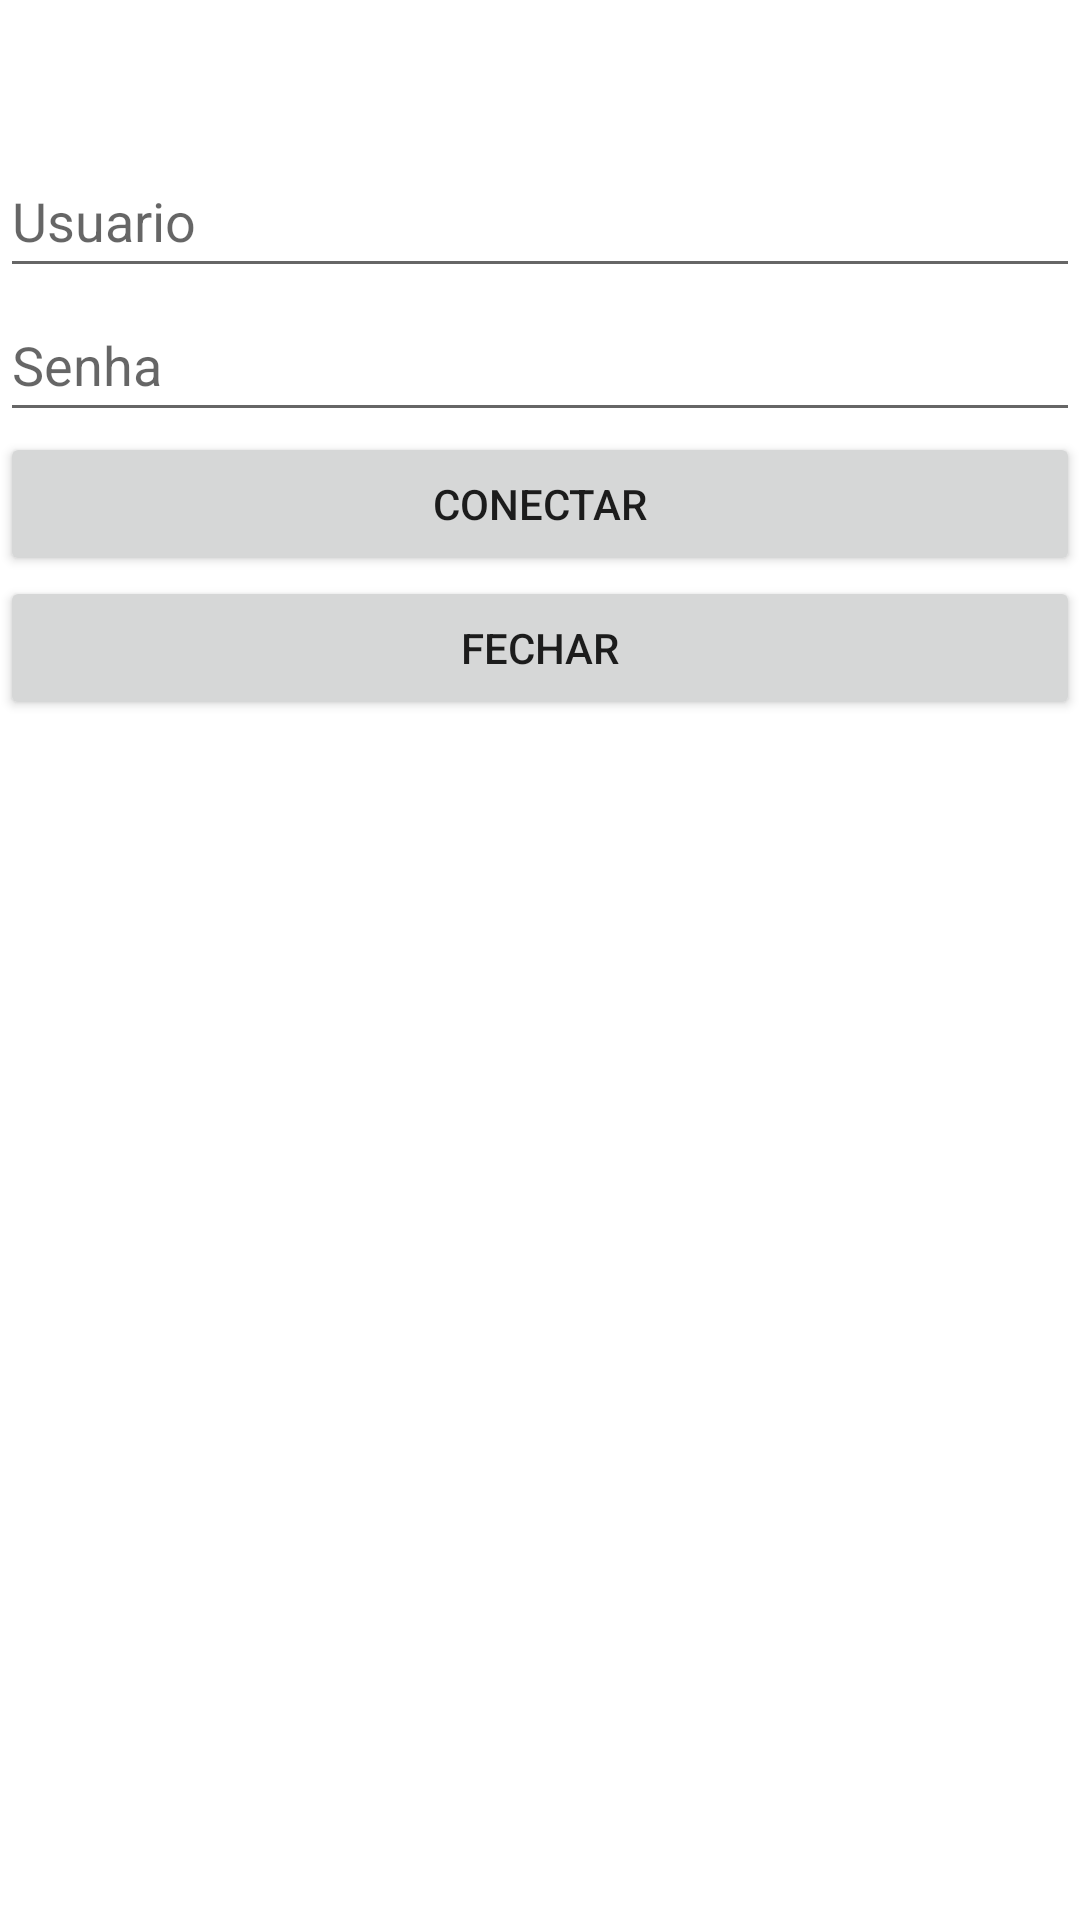

Produce the Android XML layout that renders to this screen, including the resource entries it uses.
<!-- AndroidManifest.xml: application theme Theme.QrCode -->
<!-- res/layout/activity_login.xml -->
<?xml version="1.0" encoding="utf-8"?>
<LinearLayout  xmlns:android="http://schemas.android.com/apk/res/android"
    xmlns:app="http://schemas.android.com/apk/res-auto"
    xmlns:tools="http://schemas.android.com/tools"
    android:layout_width="match_parent"
    android:layout_height="match_parent"
    android:orientation="vertical"
    tools:context=".Login">


    <TextView
        android:id="@+id/txtLogin"
        android:layout_width="match_parent"
        android:layout_height="wrap_content"
        android:textAlignment="center"
        android:textStyle="bold"
        android:minHeight="48dp" />


    <EditText
        android:id="@+id/edtUsuario"
        android:layout_width="match_parent"
        android:layout_height="wrap_content"
        android:hint="@string/Usuario"
        android:inputType="textPersonName"
        android:minHeight="48dp" />

    <EditText
        android:id="@+id/edtSenha"
        android:layout_width="match_parent"
        android:layout_height="wrap_content"
        android:hint="@string/Password"
        android:inputType="numberPassword"
        android:minHeight="48dp" />

    <Button
        android:id="@+id/btnConectar"
        android:layout_width="match_parent"
        android:layout_height="wrap_content"
        android:text="@string/conectar"
        android:hint="@string/Conectar" />

    <Button
        android:id="@+id/btnFechar"
        android:layout_width="match_parent"
        android:layout_height="wrap_content"
        android:text="@string/fechar" />


</LinearLayout>
<!-- resources referenced by this layout -->
<resources>
  <string name="Conectar">Conectar</string>
  <string name="Password">Senha</string>
  <string name="Usuario">Usuario</string>
  <string name="conectar">Conectar</string>
  <string name="fechar">Fechar</string>
  <style name="Theme.QrCode" parent="Theme.MaterialComponents.DayNight.DarkActionBar">
          
          <item name="colorPrimary">@color/purple_500</item>
          <item name="colorPrimaryVariant">@color/purple_700</item>
          <item name="colorOnPrimary">@color/white</item>
          
          <item name="colorSecondary">@color/teal_200</item>
          <item name="colorSecondaryVariant">@color/teal_700</item>
          <item name="colorOnSecondary">@color/black</item>
          
          <item name="android:statusBarColor" tools:targetApi="l">?attr/colorPrimaryVariant</item>
          
      </style>
  <!-- not gathered from this repository: default colours our renderer supplied (Android Studio template values) -->
  <color name="purple_500">#FF6200EE</color>
  <color name="purple_700">#FF3700B3</color>
  <color name="teal_200">#FF03DAC5</color>
  <color name="teal_700">#FF018786</color>
  <color name="black">#FF000000</color>
  <color name="white">#FFFFFFFF</color>
</resources>
